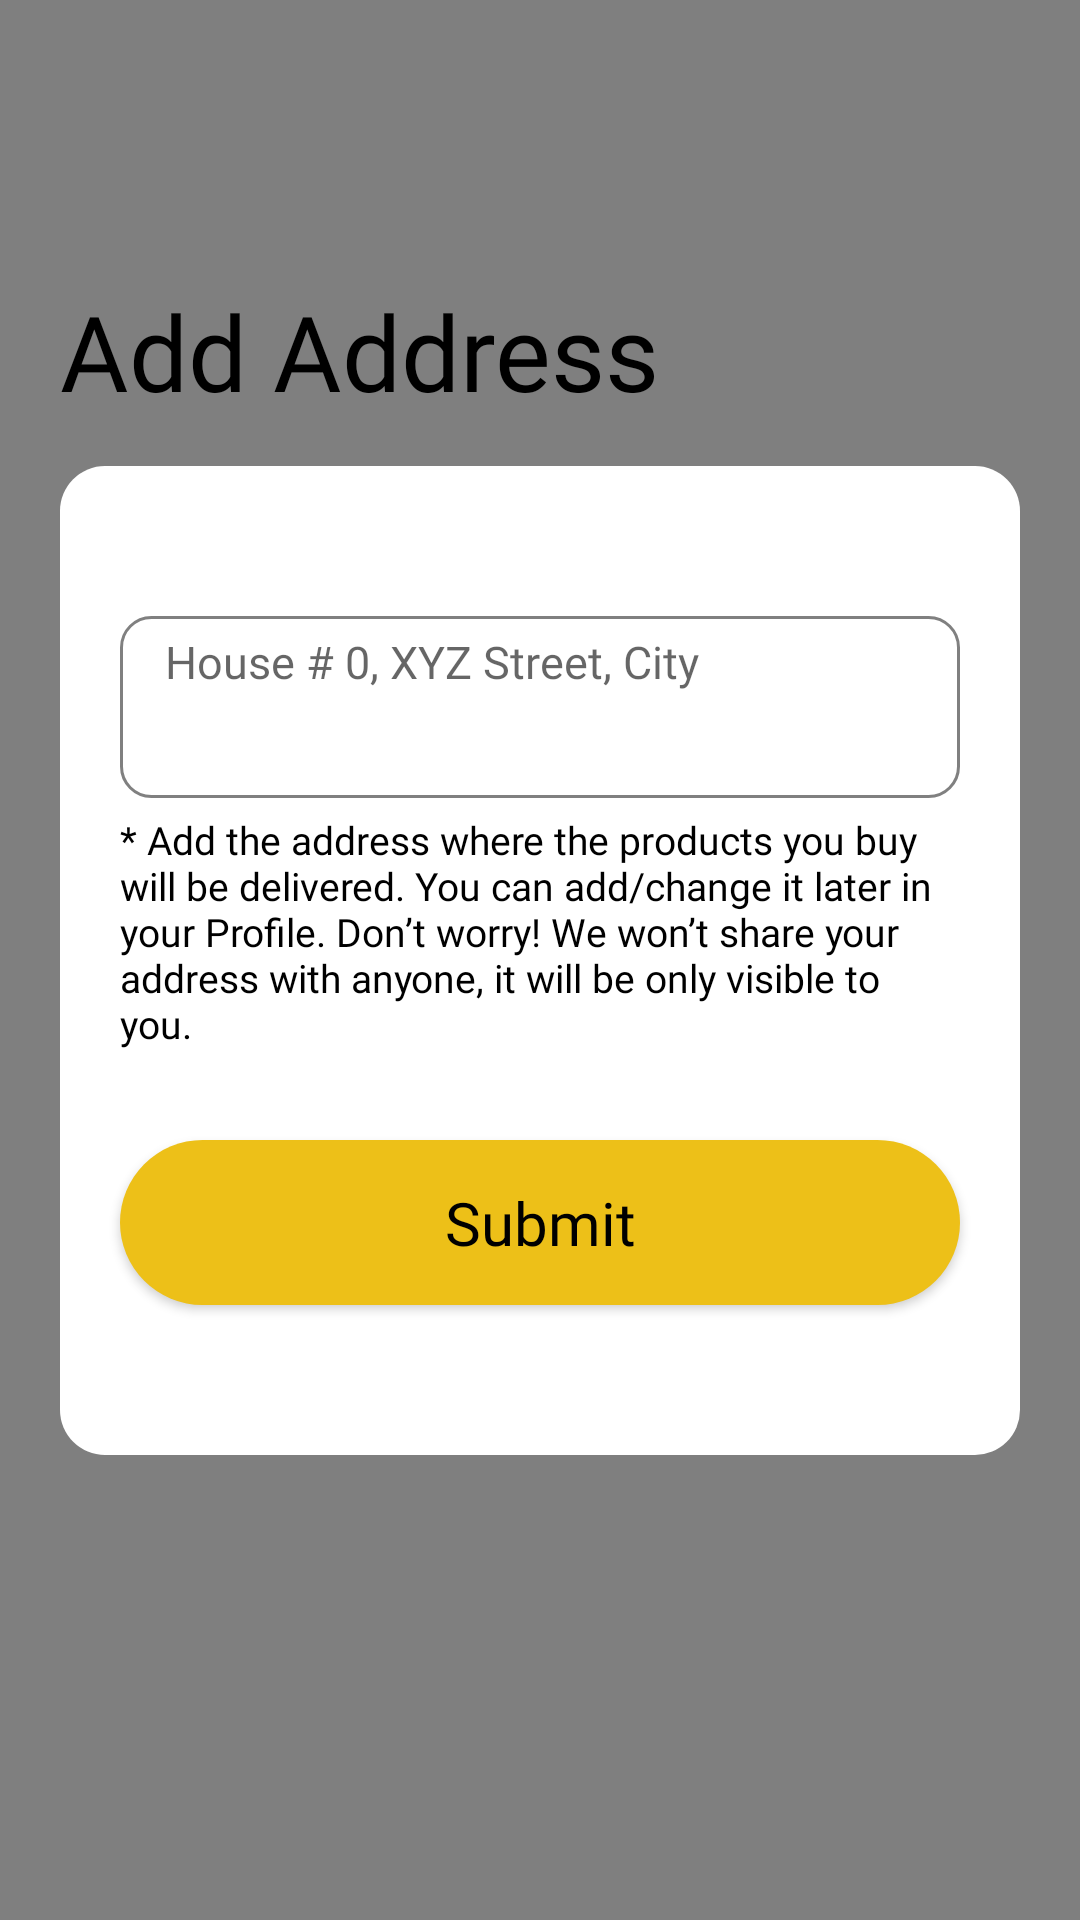

Write the Android layout XML for this screen, with the resource values it uses.
<!-- AndroidManifest.xml: application theme AppTheme -->
<!-- res/layout/activity_s_s_address_view.xml -->
<?xml version="1.0" encoding="utf-8"?>
<androidx.constraintlayout.widget.ConstraintLayout xmlns:android="http://schemas.android.com/apk/res/android"
    xmlns:app="http://schemas.android.com/apk/res-auto"
    xmlns:tools="http://schemas.android.com/tools"
    android:layout_width="match_parent"
    android:layout_height="match_parent"
    android:background="@color/appthemecolor"
    tools:context="com.sellspot.app.Activities.Address.SSAddressView">

    <com.sellspot.app.Shared.TriangleView
        xmlns:android="http://schemas.android.com/apk/res/android"
        android:layout_width="match_parent"
        android:layout_height="match_parent"
        android:fillViewport="true"
        app:layout_constraintBottom_toBottomOf="parent"
        app:layout_constraintEnd_toEndOf="parent"
        app:layout_constraintHorizontal_bias="0.0"
        app:layout_constraintStart_toStartOf="parent"
        app:layout_constraintTop_toTopOf="parent" />

    <androidx.core.widget.NestedScrollView
        android:layout_width="match_parent"
        android:layout_height="match_parent"
        android:fillViewport="true"
        android:scrollIndicators="none"
        android:scrollbars="none"
        app:layout_constraintBottom_toBottomOf="parent"
        app:layout_constraintEnd_toEndOf="parent"
        app:layout_constraintHorizontal_bias="0.0"
        app:layout_constraintStart_toStartOf="parent"
        app:layout_constraintTop_toTopOf="parent">

        <androidx.constraintlayout.widget.ConstraintLayout
            android:layout_width="match_parent"
            android:layout_height="match_parent">

            <LinearLayout
                android:id="@+id/linearLayout"
                android:layout_width="match_parent"
                android:layout_height="wrap_content"
                android:layout_marginStart="20dp"
                android:layout_marginEnd="20dp"
                android:background="@drawable/holder_background"
                android:gravity="center_vertical"
                android:orientation="vertical"
                app:layout_constraintBottom_toBottomOf="parent"
                app:layout_constraintEnd_toEndOf="parent"
                app:layout_constraintStart_toStartOf="parent"
                app:layout_constraintTop_toTopOf="parent">

                <EditText
                    android:id="@+id/onboardingAddress"
                    android:layout_width="match_parent"
                    android:layout_height="wrap_content"
                    android:layout_marginLeft="20dp"
                    android:layout_marginTop="50dp"
                    android:layout_marginRight="20dp"
                    android:paddingTop="5dp"
                    android:background="@drawable/curved_edit_text_multiline"
                    android:fontFamily="@font/nunito"
                    android:gravity="left|top"
                    android:hint="House # 0, XYZ Street, City"
                    android:inputType="textMultiLine"
                    android:minLines="3"
                    android:paddingLeft="15dp"
                    android:paddingRight="15dp"
                    android:textColor="@color/black"
                    android:textSize="15sp" />

                <TextView
                    android:layout_width="match_parent"
                    android:layout_height="wrap_content"
                    android:layout_marginStart="20dp"
                    android:layout_marginTop="5dp"
                    android:layout_marginEnd="20dp"
                    android:fontFamily="@font/nunito"
                    android:text="* Add the address where the products you buy will be delivered. You can add/change it later in your Profile.
Don’t worry! We won’t share your address with anyone, it will be only visible to you."
                    android:textAlignment="textStart"
                    android:textColor="@color/black"
                    android:textSize="13sp" />

                <Button
                    android:id="@+id/submitButton"
                    android:layout_width="match_parent"
                    android:layout_height="55dp"
                    android:layout_marginLeft="20dp"
                    android:layout_marginTop="30dp"
                    android:layout_marginRight="20dp"
                    android:layout_marginBottom="50dp"
                    android:background="@drawable/curved_edge_button_yellow"
                    android:fontFamily="@font/nunito_semibold"
                    android:onClick="onSubmitClick"
                    android:text="Submit"
                    android:textAllCaps="false"
                    android:textColor="@color/black"
                    android:textSize="20sp" />
            </LinearLayout>

            <TextView
                android:layout_width="match_parent"
                android:layout_height="wrap_content"
                android:layout_marginStart="20dp"
                android:layout_marginEnd="20dp"
                android:layout_marginBottom="15dp"
                android:fontFamily="@font/nunito_bold"
                android:text="Add Address"
                android:textAlignment="textStart"
                android:textColor="@color/black"
                android:textSize="35sp"
                app:layout_constraintBottom_toTopOf="@+id/linearLayout"
                app:layout_constraintEnd_toEndOf="parent"
                app:layout_constraintStart_toStartOf="parent" />

        </androidx.constraintlayout.widget.ConstraintLayout>
    </androidx.core.widget.NestedScrollView>

</androidx.constraintlayout.widget.ConstraintLayout>
<!-- resources referenced by this layout -->
<resources>
  <color name="appthemecolor">#EDC018</color>
  <color name="black">#000000</color>
  <!-- drawable curved_edge_button_yellow (drawable) -->
  <?xml version="1.0" encoding="utf-8"?>
  <shape xmlns:android="http://schemas.android.com/apk/res/android"
      android:shape="rectangle">
      <solid android:color="@color/appthemecolor" />
      <corners
          android:bottomLeftRadius="27.5dp"
          android:bottomRightRadius="27.5dp"
          android:topLeftRadius="27.5dp"
          android:topRightRadius="27.5dp" />
  </shape>
  <!-- drawable curved_edit_text_multiline (drawable) -->
  <?xml version="1.0" encoding="utf-8"?>
  <shape xmlns:android="http://schemas.android.com/apk/res/android"
      xmlns:tools="http://schemas.android.com/tools"
      android:padding="10dp"
      android:shape="rectangle"
      tools:ignore="MissingDefaultResource">
      <solid android:color="@color/white" />
      <stroke android:width="1dp" android:color="#808080"/>
      <corners
          android:bottomLeftRadius="10dp"
          android:bottomRightRadius="10dp"
          android:topLeftRadius="10dp"
          android:topRightRadius="10dp" />
  </shape>
  <!-- drawable holder_background (drawable) -->
  <?xml version="1.0" encoding="utf-8"?>
  <shape xmlns:android="http://schemas.android.com/apk/res/android"
      xmlns:tools="http://schemas.android.com/tools"
      android:shape="rectangle"
      tools:ignore="MissingDefaultResource">
      <solid android:color="@color/white" />
      <corners
          android:bottomLeftRadius="15dp"
          android:bottomRightRadius="15dp"
          android:topLeftRadius="15dp"
          android:topRightRadius="15dp" />
  </shape>
  <style name="AppTheme" parent="Theme.MaterialComponents.Light.Bridge">
          
          <item name="colorPrimary">@color/actionlight</item>
          <item name="colorPrimaryDark">@color/actionbar</item>
          <item name="colorAccent">@color/colorAccent</item>
          <item name="android:windowNoTitle">true</item>
          <item name="android:windowDisablePreview">true</item>
  
      </style>
  <color name="white">#FFFFFF</color>
  <color name="actionlight">#DAB325</color>
  <color name="actionbar">#B0932B</color>
  <color name="colorAccent">#000000</color>
</resources>
